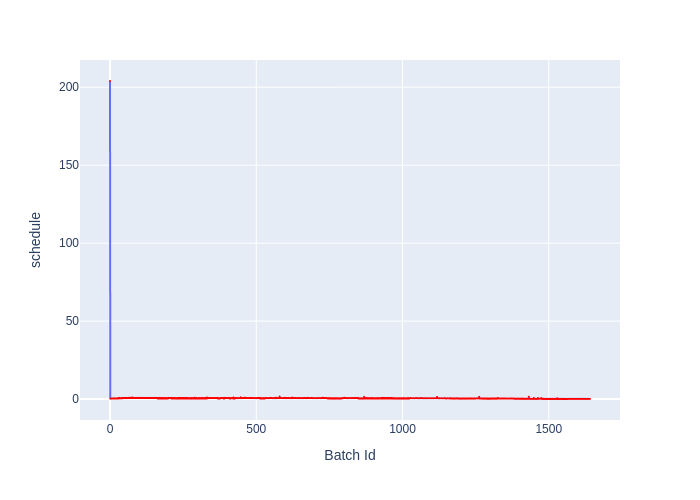

The data file committed next to this chart (first rows):
Batch Id, schedule
0, 204
1, 0.3351
2, 0.3219
3, 0.3104
4, 0.3894
5, 0.2302
6, 0.334
7, 0.3256
8, 0.3953
9, 0.4475
10, 0.476
11, 0.3276
12, 0.495
13, 0.3223
14, 0.3345
15, 0.642
16, 0.3582
17, 0.3394
18, 0.3596
19, 0.5105
20, 0.3541
21, 0.5289
22, 0.3796
23, 0.5619
24, 0.4154
25, 0.5916
26, 0.4187
27, 0.5661
28, 0.4129
29, 0.7382
30, 0.4365
31, 0.4368
32, 0.4475
33, 0.7426
34, 0.4548
35, 0.4538
36, 0.4618
37, 0.6043
38, 0.462
39, 0.662
40, 0.4867
41, 0.8625
42, 0.5002
43, 0.5122
44, 0.5866
45, 0.5242
46, 0.6115
47, 0.7612
48, 0.5497
49, 0.7707
50, 0.5366
51, 0.9231
52, 0.7432
53, 0.5219
54, 0.6143
55, 0.8108
56, 0.5626
57, 0.5462
58, 0.6928
59, 0.5817
... 1,582 more rows
